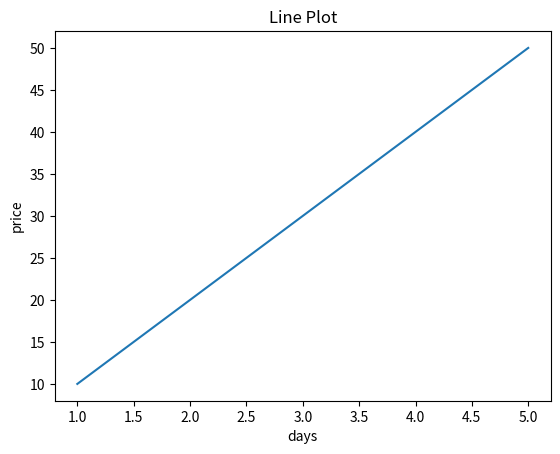

Write the Python code that produced this figure.
# matplotlib: is data visualization library which is used to visualize the data in the form of graphs and charts. 
# ex: line plot, bar plot, histogram, pie chart etc. 
import matplotlib.pyplot as plt

# line plot: is a type of plot which is used to show the relationship between two variables.
# ex: stock price over time, temperature over time etc. 
# creating data
x = [1, 2, 3, 4, 5]
y = [10,20,30,40,50]
# creating a line plot
plt.plot(x, y)
# adding title and labels
plt.title('Line Plot')
plt.xlabel('days')
plt.ylabel('price')
# displaying the plot
plt.show()
# creating a figure with specific size
plt.figure(figsize=(8, 4))
